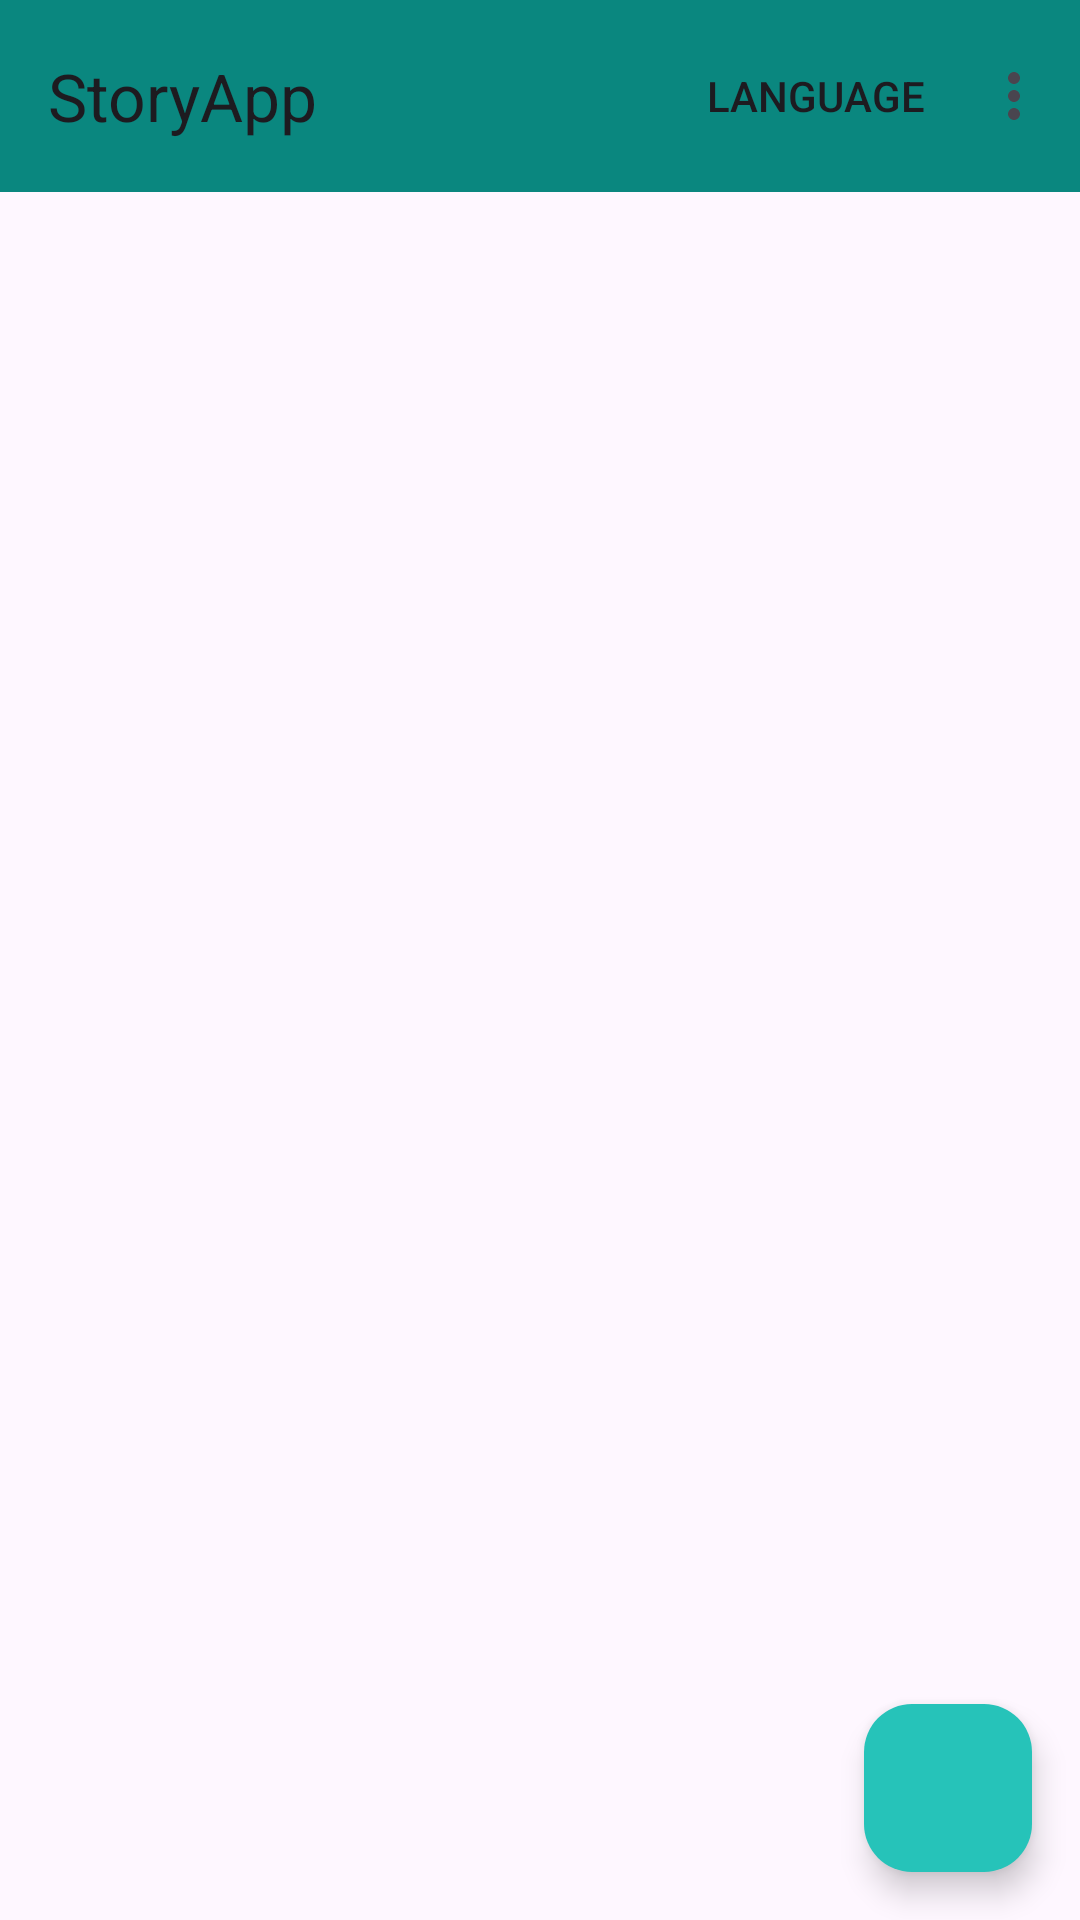

This screen was rendered from an Android layout file. Write that file and the resources it references.
<!-- AndroidManifest.xml: application theme Theme.StoryApp -->
<!-- res/layout/activity_main.xml -->
<?xml version="1.0" encoding="utf-8"?>
<androidx.constraintlayout.widget.ConstraintLayout xmlns:android="http://schemas.android.com/apk/res/android"
    xmlns:app="http://schemas.android.com/apk/res-auto"
    xmlns:tools="http://schemas.android.com/tools"
    android:layout_width="match_parent"
    android:layout_height="match_parent"
    tools:context=".view.main.MainActivity">


    <com.google.android.material.appbar.AppBarLayout
        android:layout_width="match_parent"
        android:layout_height="wrap_content"
        tools:ignore="MissingConstraints">
        <com.google.android.material.appbar.MaterialToolbar
            android:id="@+id/topAppBar"
            android:layout_width="match_parent"
            android:layout_height="?attr/actionBarSize"
            app:menu="@menu/menu"
            android:background = "@color/qw1"
            app:title="@string/app_name" />

    </com.google.android.material.appbar.AppBarLayout>
    <androidx.recyclerview.widget.RecyclerView
        android:id="@+id/rvMain"
        android:layout_width="match_parent"
        android:layout_height="match_parent"
        android:layout_marginTop="70dp">

    </androidx.recyclerview.widget.RecyclerView>

    <ProgressBar
        android:id="@+id/progressBar"
        style="?android:attr/progressBarStyle"
        android:layout_width="56dp"
        android:layout_height="56dp"
        android:visibility="gone"
        app:layout_constraintBottom_toBottomOf="parent"
        app:layout_constraintEnd_toEndOf="parent"
        app:layout_constraintStart_toStartOf="parent"
        app:layout_constraintTop_toTopOf="parent"
        tools:visibility="visible" />

    <com.google.android.material.floatingactionbutton.FloatingActionButton
        android:id="@+id/add_story"
        android:layout_width="wrap_content"
        android:layout_height="wrap_content"
        android:layout_margin="16dp"
        android:backgroundTint="#26C3B9"
        android:foregroundGravity="bottom"
        app:fabSize="normal"
        app:layout_anchorGravity="bottom|end"
        app:layout_constraintBottom_toBottomOf="parent"
        app:layout_constraintEnd_toEndOf="parent"
        app:srcCompat="@drawable/baseline_add_24"
        tools:ignore="SpeakableTextPresentCheck,ImageContrastCheck" />

</androidx.constraintlayout.widget.ConstraintLayout>
<!-- resources referenced by this layout -->
<resources>
  <color name="qw1">#0A877F</color>
  <string name="app_name">StoryApp</string>
  <style name="Theme.StoryApp" parent="Base.Theme.StoryApp" />
  <style name="Base.Theme.StoryApp" parent="Theme.Material3.DayNight.NoActionBar">
          <item name="android:statusBarColor">@color/qw</item>
      </style>
  <color name="qw">#0D928A</color>
</resources>
